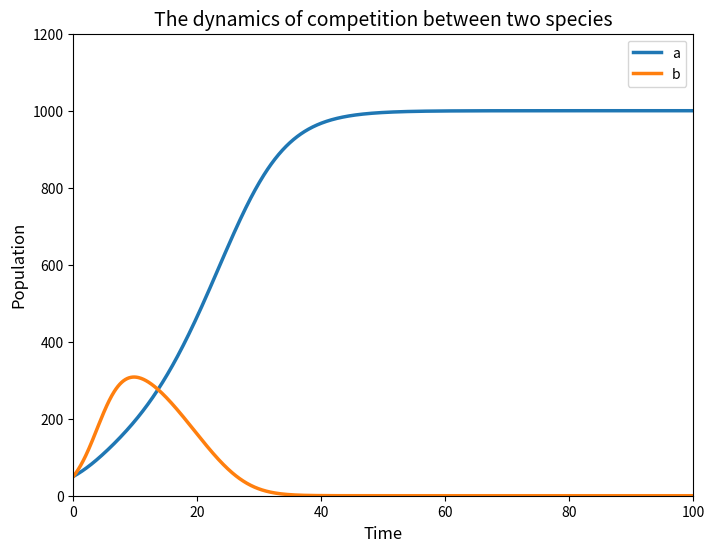

Here is the Python script that generated this plot:
import numpy as np
from scipy.integrate import odeint
import matplotlib.pyplot as plt

# Define the competition model based on the coupled differential equations
def competition_model(populations, t, mu, lambda_, Ka, Kb):
    a, b = populations
    # Equations from page 5 & 7
    dadt = mu * a * (1 - (a + b) / Ka)
    dbdt = lambda_ * b * (1 - (a + b) / Kb)
    return [dadt, dbdt]

# Set the parameters from the slides (page 6 & 7)
mu = 0.2          # Growth rate of species a
lambda_ = 0.5     # Growth rate of species b
Ka = 1000         # Carrying capacity of species a
Kb = 500          # Carrying capacity of species b

# Initial populations (page 7)
initial_populations = [50, 50] # a(0)=50, b(0)=50

# Time points to simulate (from t=0 to t=100)
t = np.linspace(0, 100, 1000)

# Solve the differential equations
solution = odeint(competition_model, initial_populations, t, args=(mu, lambda_, Ka, Kb))

# Extract the results for a and b
a_pop = solution[:, 0]
b_pop = solution[:, 1]

# Plotting the results
plt.figure(figsize=(8, 6))
plt.plot(t, a_pop, label='a', color='#1f77b4', linewidth=2.5) # Blue line for a
plt.plot(t, b_pop, label='b', color='#ff7f0e', linewidth=2.5) # Orange line for b

# Formatting the graph to match the slide
plt.xlabel('Time', fontsize=12)
plt.ylabel('Population', fontsize=12)
plt.title('The dynamics of competition between two species', fontsize=14)
plt.xlim(0, 100)
plt.ylim(0, 1200)
plt.legend(loc='upper right')
plt.grid(False) # The slide graph doesn't have an inner grid

# Show the plot
plt.show()
